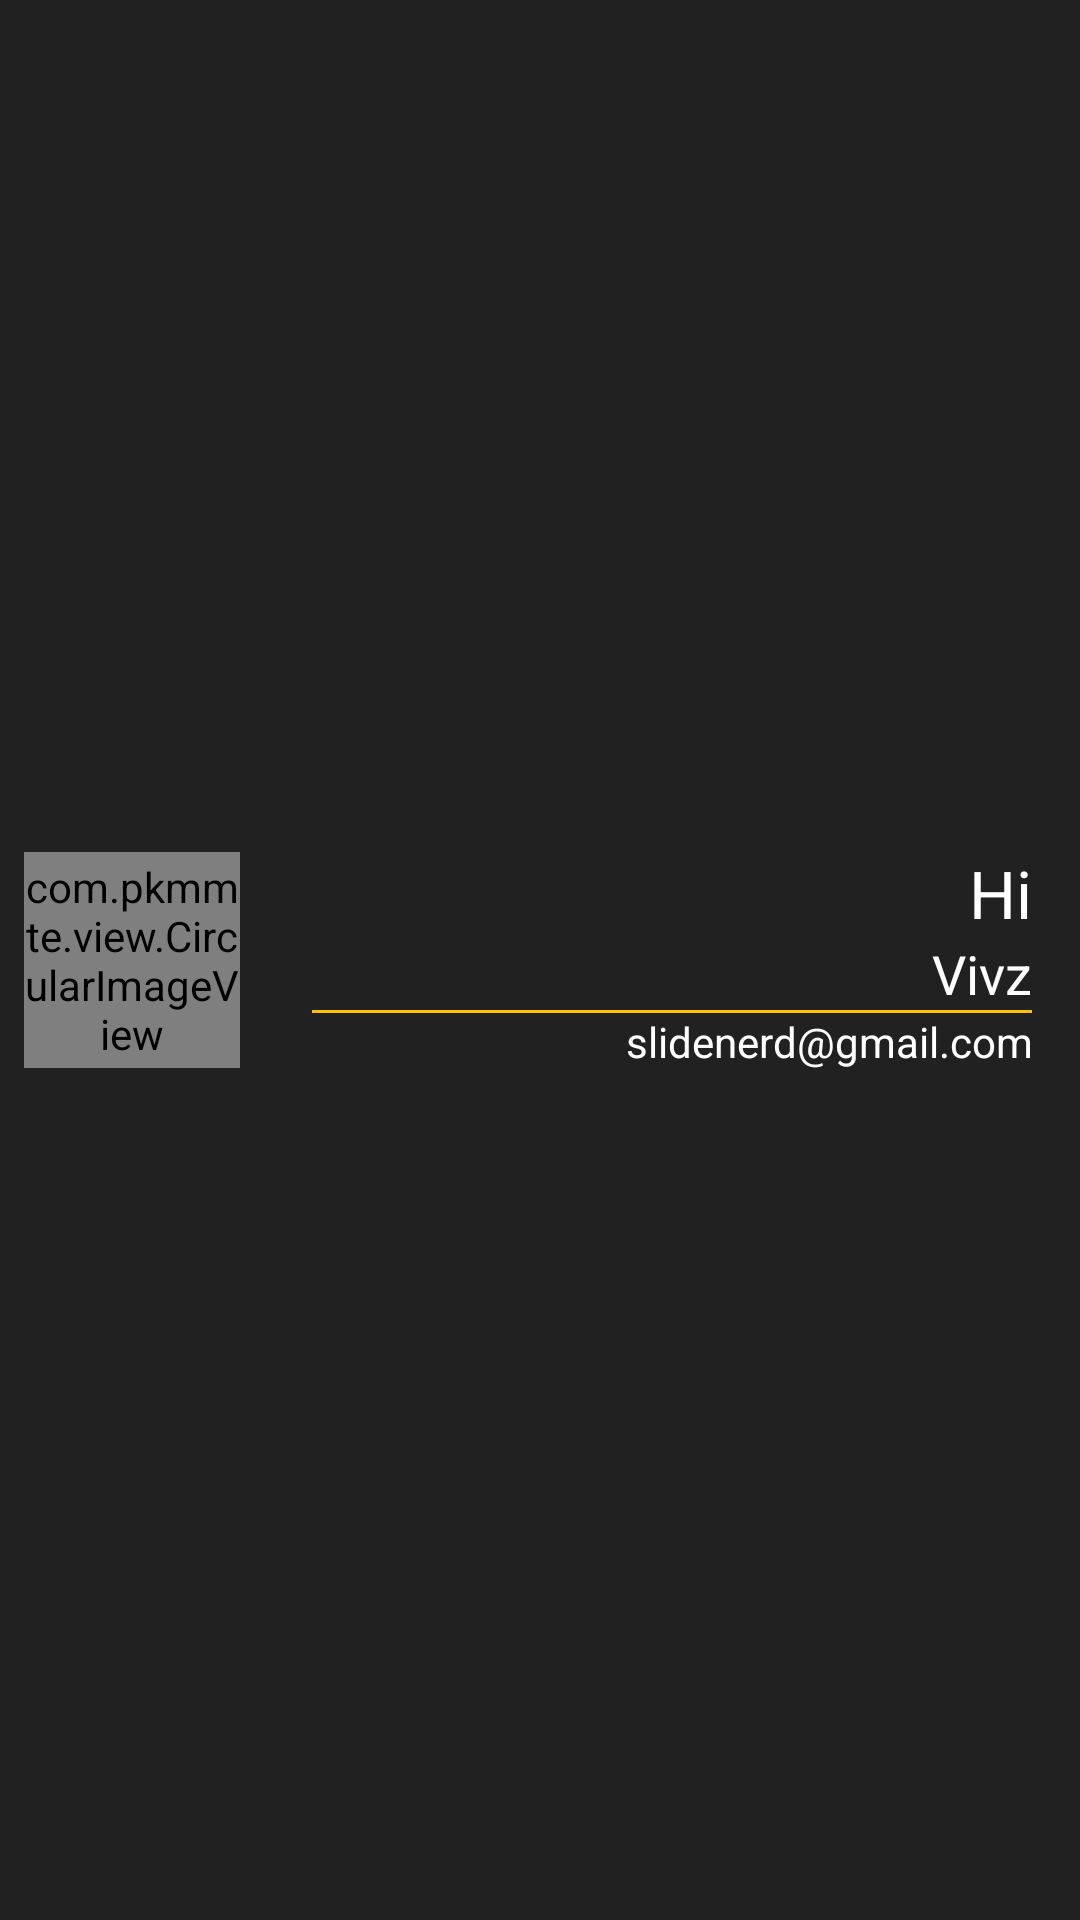

The Android layout XML behind this screen, and the referenced resources:
<!-- AndroidManifest.xml: application theme AppTheme -->
<!-- res/layout/drawer_header.xml -->
<?xml version="1.0" encoding="utf-8"?>
<RelativeLayout xmlns:android="http://schemas.android.com/apk/res/android"
    xmlns:app="http://schemas.android.com/apk/res-auto"
    android:orientation="horizontal"
    android:layout_width="match_parent"
    android:background="@color/primaryTextColor"
    android:layout_height="match_parent">

    <com.pkmmte.view.CircularImageView
        android:id="@+id/image_profile"
        android:layout_centerVertical="true"
        android:layout_width="72dp"
        android:layout_height="72dp"
        android:src="@drawable/ic_johndoe"
        android:layout_marginLeft="8dp"
        android:layout_marginRight="8dp"
        android:layout_marginTop="32dp"
        android:layout_marginBottom="32dp"
        app:border="true"
        app:border_color="@android:color/white"
        app:border_width="4dp"
        app:shadow="true" />

    <LinearLayout
        android:layout_centerVertical="true"
        android:layout_toRightOf="@+id/image_profile"
        android:layout_width="match_parent"
        android:layout_height="wrap_content"
        android:padding="16dp"
        android:orientation="vertical">

        <TextView
            android:layout_width="match_parent"
            android:layout_height="wrap_content"
            android:text="Hi"
            android:gravity="right"
            android:textColor="@android:color/white"
            style="@style/TextAppearance.AppCompat.Large" />

        <TextView
            android:layout_width="match_parent"
            android:layout_height="wrap_content"
            android:text="Vivz"
            android:textColor="@android:color/white"
            android:gravity="right"
            style="@style/TextAppearance.AppCompat.Medium" />

        <View
            android:layout_width="match_parent"
            android:layout_height="1dp"
            android:background="@color/AcccentColor" />

        <TextView
            android:layout_width="match_parent"
            android:layout_height="wrap_content"
            android:text="slidenerd@gmail.com"
            android:textColor="@android:color/white"
            android:gravity="right"
            style="@style/TextAppearance.AppCompat.Small" />
    </LinearLayout>

</RelativeLayout>
<!-- resources referenced by this layout -->
<resources>
  <color name="AcccentColor">#FFC107</color>
  <color name="primaryTextColor">#212121 </color>
  <!-- drawable ic_johndoe: jpg bitmap (drawable, 2860 bytes) -->
  <style name="AppTheme" parent="AppTheme.Base">
          
      </style>
  <style name="AppTheme.Base" parent="Theme.AppCompat.Light.NoActionBar">
          <item name="colorPrimary">@color/primaryColor</item>
          <item name="colorPrimaryDark">@color/darkPrimaryColor</item>
          <item name="colorAccent">@color/AcccentColor</item>
  
  
      </style>
  <color name="primaryColor">#2196F3</color>
  <color name="darkPrimaryColor">#1976D2</color>
</resources>
